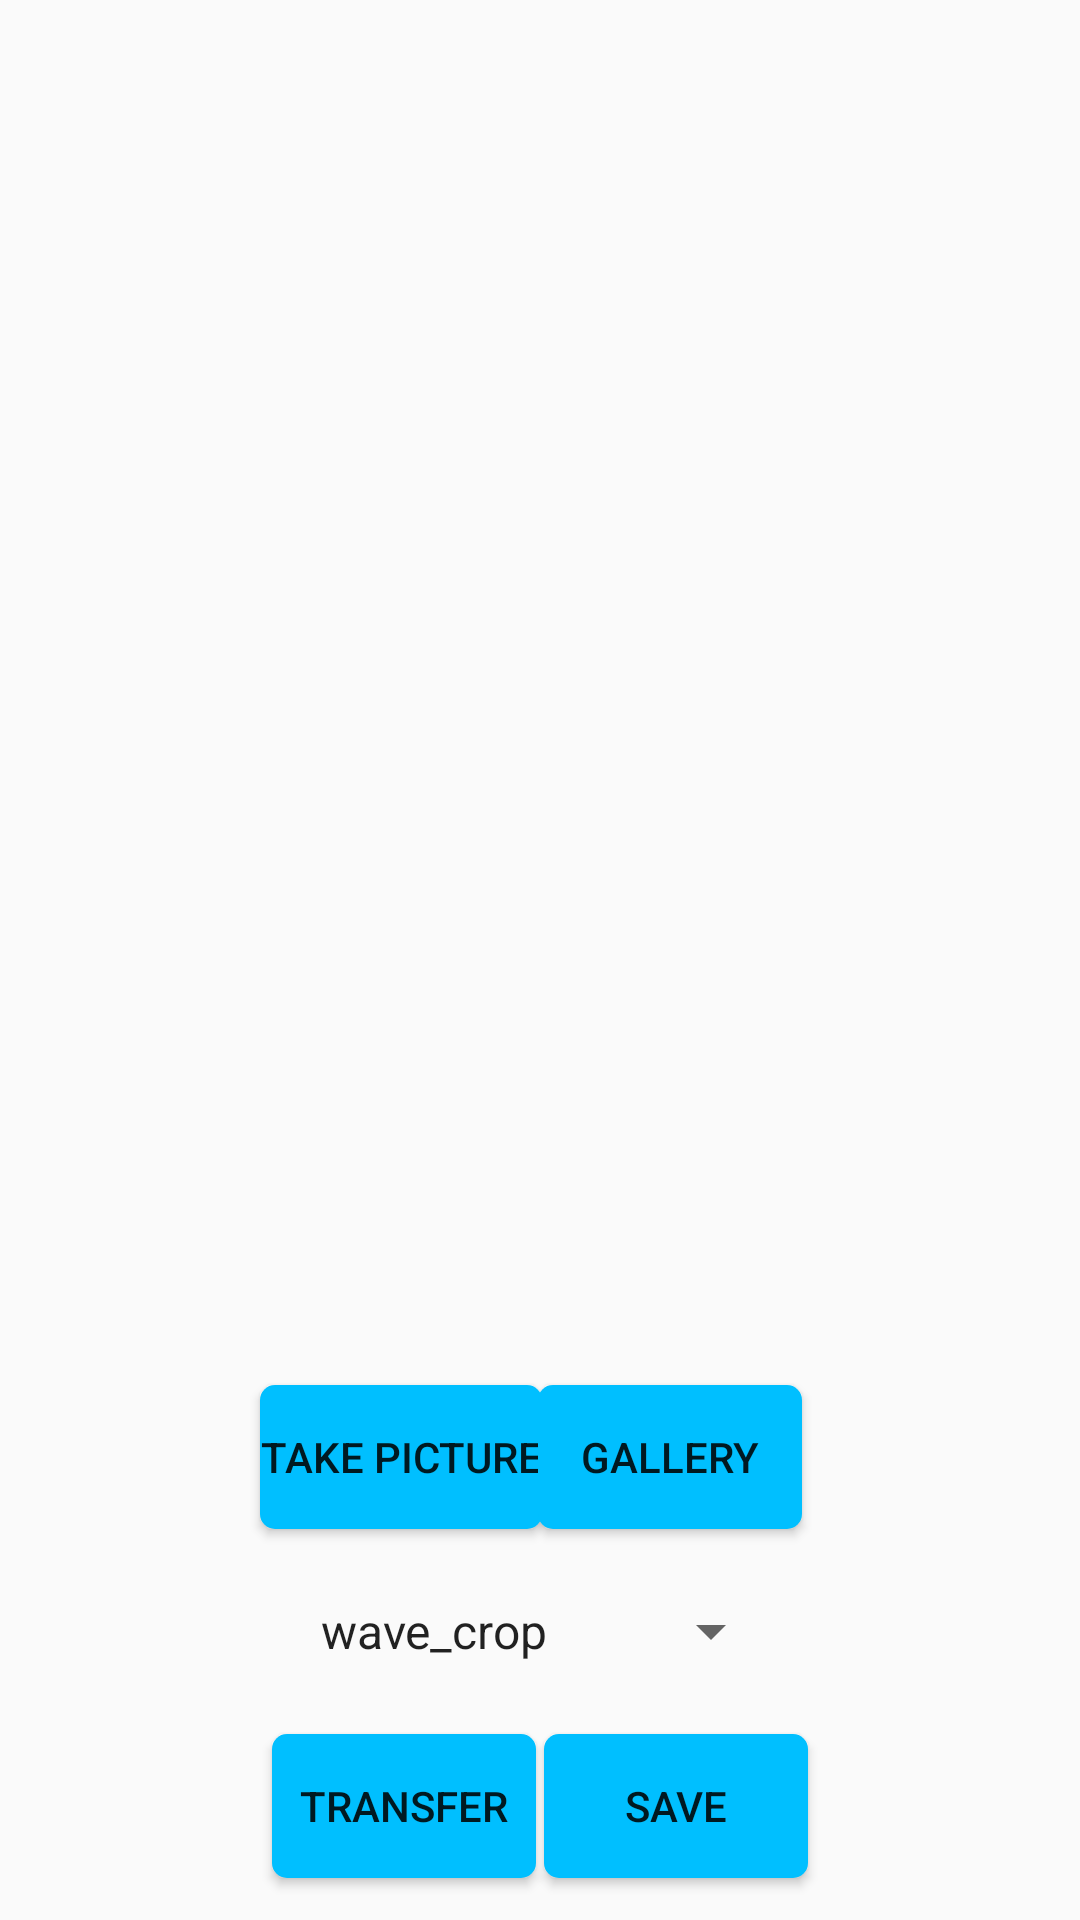

This screen was rendered from an Android layout file. Write that file and the resources it references.
<!-- AndroidManifest.xml: application theme AppTheme -->
<!-- res/layout/activity_main.xml -->
<?xml version="1.0" encoding="utf-8"?>
<androidx.constraintlayout.widget.ConstraintLayout xmlns:android="http://schemas.android.com/apk/res/android"
    xmlns:app="http://schemas.android.com/apk/res-auto"
    xmlns:tools="http://schemas.android.com/tools"
    android:layout_width="match_parent"
    android:layout_height="match_parent"
    tools:context=".MainActivity">

    <Button
        android:id="@+id/camera_button"
        android:layout_width="wrap_content"
        android:layout_height="wrap_content"
        android:layout_margin="20dp"
        android:text="@string/camera_button"
        android:background="@drawable/color_stateful"
        app:layout_constraintVertical_bias="0.8"
        app:layout_constraintBottom_toBottomOf="parent"
        app:layout_constraintLeft_toLeftOf="parent"
        app:layout_constraintRight_toRightOf="@id/gallery_button"
        app:layout_constraintTop_toTopOf="@id/image_view" />

    <Button
        android:id="@+id/transfer"
        android:text="@string/transfer_button"
        android:layout_margin="10dp"
        android:layout_width="wrap_content"
        android:layout_height="wrap_content"
        android:background="@drawable/color_stateful"
        app:layout_constraintVertical_bias="0.9"
        app:layout_constraintBottom_toBottomOf="parent"
        app:layout_constraintLeft_toLeftOf="parent"
        app:layout_constraintRight_toRightOf="@id/save_button"
        app:layout_constraintTop_toTopOf="@id/spinner"/>

    <Button
        android:id="@+id/gallery_button"
        android:text="@string/gallery_button"
        android:layout_margin="20dp"
        android:layout_width="wrap_content"
        android:layout_height="wrap_content"
        android:background="@drawable/color_stateful"
        app:layout_constraintVertical_bias="0.8"
        app:layout_constraintBottom_toBottomOf="parent"
        app:layout_constraintLeft_toLeftOf="@id/camera_button"
        app:layout_constraintRight_toRightOf="parent"
        app:layout_constraintTop_toTopOf="parent" />

    <Button
        android:id="@+id/save_button"
        android:text="@string/save_button"
        android:layout_margin="10dp"
        android:layout_width="wrap_content"
        android:layout_height="wrap_content"
        android:background="@drawable/color_stateful"
        app:layout_constraintVertical_bias="0.9"
        app:layout_constraintBottom_toBottomOf="parent"
        app:layout_constraintLeft_toLeftOf="@id/transfer"
        app:layout_constraintRight_toRightOf="parent"
        app:layout_constraintTop_toTopOf="@id/spinner"/>

    <ImageView
        android:id="@+id/image_view"
        android:scaleType="fitCenter"
        android:layout_width="match_parent"
        android:layout_height="400dp"
        android:contentDescription="@string/description"
        app:layout_constraintVertical_bias="0.0"
        app:layout_constraintBottom_toBottomOf="parent"
        app:layout_constraintLeft_toLeftOf="parent"
        app:layout_constraintRight_toRightOf="parent"
        app:layout_constraintTop_toTopOf="parent" />

    <Spinner
        android:layout_width="wrap_content"
        android:layout_height="wrap_content"
        android:id="@+id/spinner"
        android:entries="@array/list"
        app:layout_constraintBottom_toBottomOf="@id/transfer"
        app:layout_constraintLeft_toLeftOf="parent"
        app:layout_constraintRight_toRightOf="parent"
        app:layout_constraintTop_toTopOf="@id/camera_button"
        app:layout_constraintVertical_bias="0.5"></Spinner>

</androidx.constraintlayout.widget.ConstraintLayout>
<!-- resources referenced by this layout -->
<resources>
  <string-array name="list">
          <item>wave_crop</item>
          <item>picabia_udnie</item>
          <item>monet</item>
          <item>picasso</item>
          <item>munch</item>
      </string-array>
  <!-- drawable color_stateful (drawable) -->
  <?xml version="1.0" encoding="utf-8"?>
  <selector xmlns:android="http://schemas.android.com/apk/res/android">
      <item android:state_pressed="true">
          
          <shape android:shape="rectangle">
              <corners
                  android:radius="5dp"
                  android:topRightRadius="5dp"
                  android:bottomRightRadius="5dp"
                  android:bottomLeftRadius="5dp"
                  android:topLeftRadius="5dp"
                  />
              <solid
                  android:color="#00ffff"
                  />
          </shape>
      </item>
      <item android:state_pressed="false">
          
          <shape android:shape="rectangle">
              <corners
                  android:radius="5dp"
                  android:topRightRadius="5dp"
                  android:bottomRightRadius="5dp"
                  android:bottomLeftRadius="5dp"
                  android:topLeftRadius="5dp"
                  />
              <solid
                  android:color="#00bfff"
                  />
          </shape>
      </item>
  </selector>
  <string name="camera_button">Take Picture</string>
  <string name="description">camera picture</string>
  <string name="gallery_button">Gallery</string>
  <string name="save_button">Save</string>
  <string name="transfer_button">Transfer</string>
  <style name="AppTheme" parent="Theme.AppCompat.Light.DarkActionBar">
          
          <item name="colorPrimary">@color/colorPrimary</item>
          <item name="colorPrimaryDark">@color/colorPrimaryDark</item>
          <item name="colorAccent">@color/colorAccent</item>
          <item name="android:actionBarStyle">@style/actionBar</item>
          <item name="actionBarStyle">@style/actionBar</item>
      </style>
  <color name="colorPrimary">#008577</color>
  <color name="colorPrimaryDark">#00574B</color>
  <color name="colorAccent">#D81B60</color>
  <style name="actionBar" parent="Widget.AppCompat.Light.ActionBar.Solid.Inverse">
          <item name="android:background">@drawable/actionbar_background</item>
          <item name="background">@drawable/actionbar_background</item>
          <item name="titleTextStyle">@style/titleTextStyle</item>
          <item name="android:backgroundStacked">@android:color/white</item>
      </style>
  <!-- drawable actionbar_background (drawable) -->
  <?xml version="1.0" encoding="utf-8"?>
  <shape xmlns:android="http://schemas.android.com/apk/res/android">
      <solid android:color="#00BFFF"></solid>
  </shape>
  <style name="titleTextStyle" parent="TextAppearance.AppCompat.Widget.ActionBar.Title">
          
          <item name="android:textColor">#FFFFFF</item>
          
          <item name="android:textStyle">italic</item>
      </style>
</resources>
